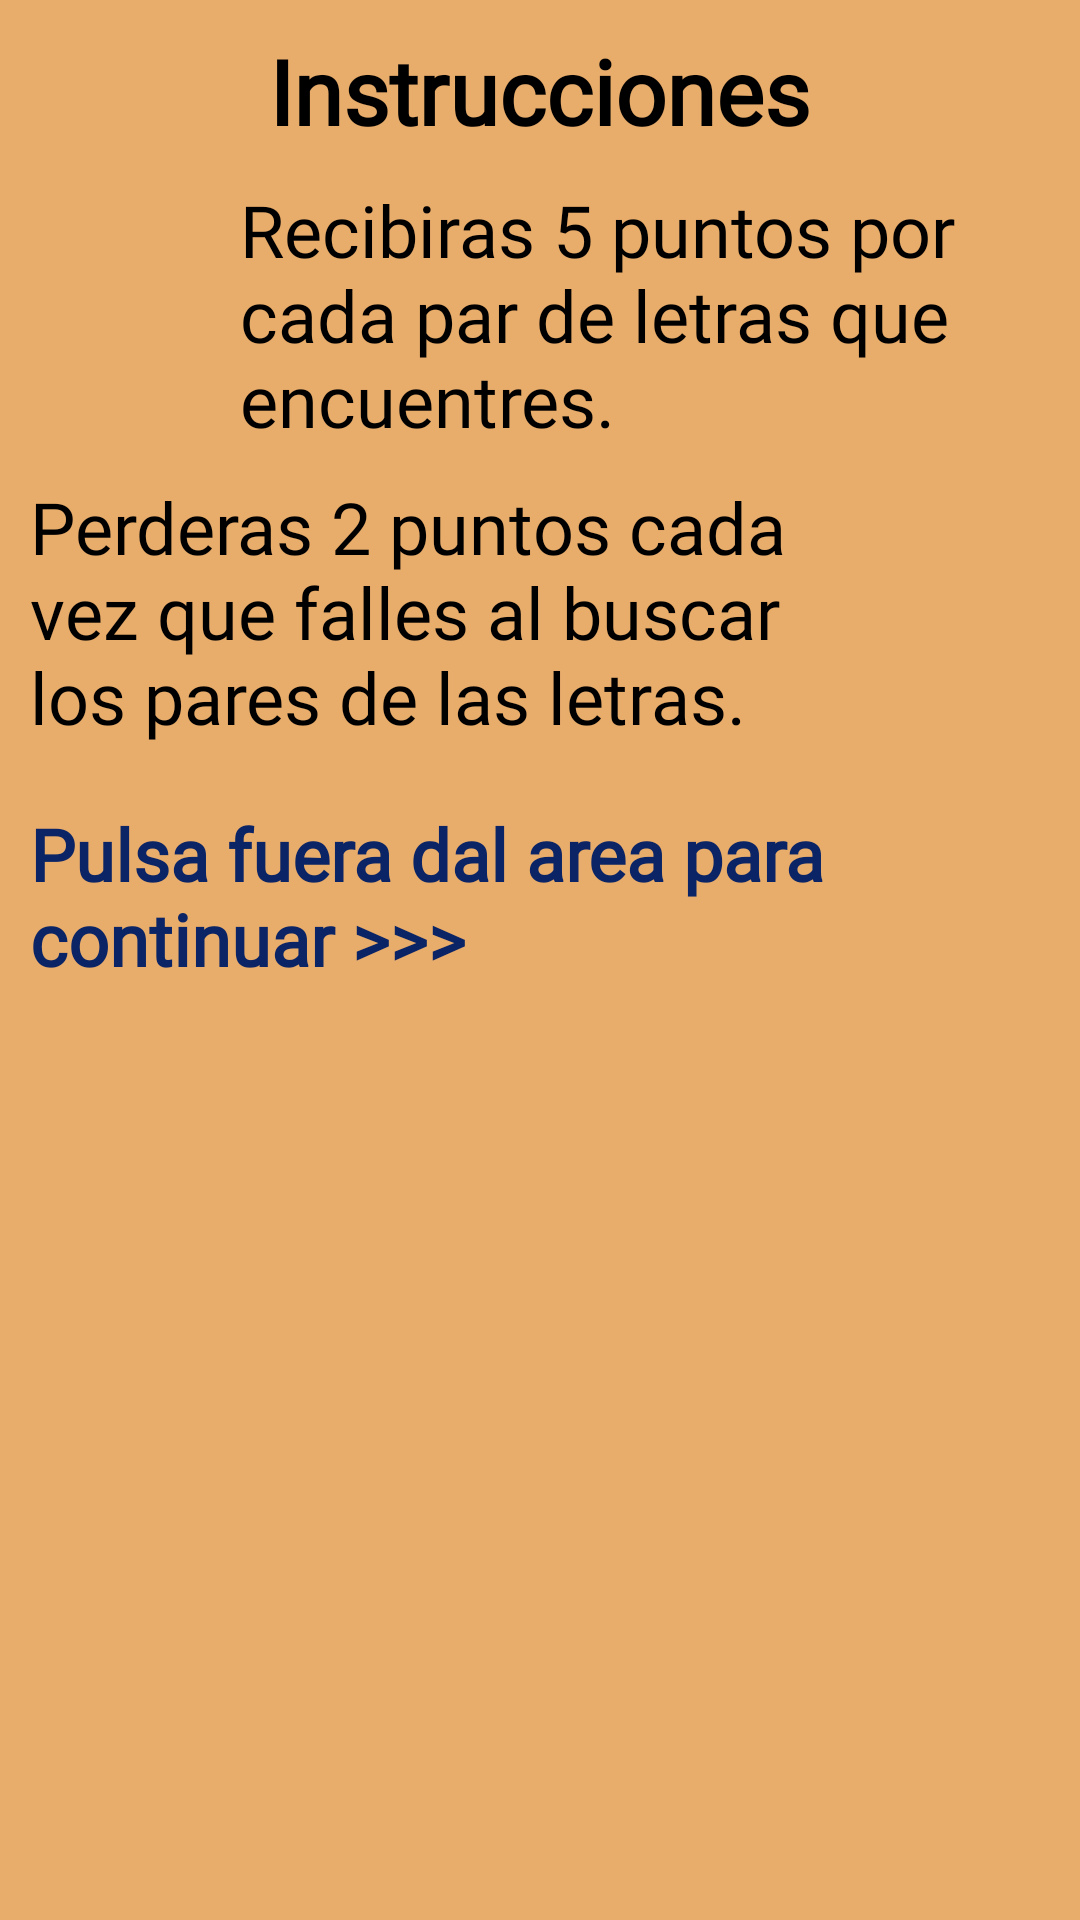

Layout XML and referenced resources for this Android screen:
<!-- AndroidManifest.xml: application theme AppTheme -->
<!-- res/layout/instrucciones.xml -->
<LinearLayout xmlns:android="http://schemas.android.com/apk/res/android"
    xmlns:app="http://schemas.android.com/apk/res-auto"
    xmlns:tools="http://schemas.android.com/tools"
    android:layout_width="380dp"
    android:layout_height="wrap_content"
    android:background="#E8AC6B">

    <LinearLayout
        android:layout_width="match_parent"
        android:layout_height="match_parent"
        android:orientation="vertical"
        android:padding="10dp"
        tools:ignore="MissingConstraints,RtlSymmetry">

        <TextView
            android:layout_width="wrap_content"
            android:layout_height="wrap_content"
            android:layout_gravity="center"
            android:text="Instrucciones"
            android:fontFamily="@font/gentium_book_basic_bold"
            android:textColor="#000"
            android:textStyle="bold"
            android:textSize="30dp" />





        <LinearLayout
            android:layout_width="match_parent"
            android:layout_height="wrap_content"
            android:paddingTop="10dp"
            android:orientation="horizontal">

            <ImageView
                android:layout_width="60dp"
                android:layout_height="60dp"
                android:background="@drawable/pts5" />

            <Space
                android:layout_width="10sp"
                android:layout_height="12sp" />

            <TextView
                android:layout_width="wrap_content"
                android:layout_height="wrap_content"
                android:textSize="24dp"
                android:fontFamily="@font/gentium_book_basic"
                android:text="Recibiras 5 puntos por cada par de letras que encuentres."
                android:textColor="#000" />

        </LinearLayout>

        <LinearLayout
            android:layout_width="match_parent"
            android:layout_height="wrap_content"
            android:paddingTop="10dp"
            android:orientation="horizontal">

            <TextView
                android:layout_width="280dp"
                android:layout_height="wrap_content"
                android:textSize="24dp"
                android:fontFamily="@font/gentium_book_basic"

                android:text="Perderas 2 puntos cada vez que falles al buscar los pares de las letras."
                android:textColor="#000" />

            <Space
                android:layout_width="10sp"
                android:layout_height="12sp" />

            <ImageView
                android:layout_width="60dp"
                android:layout_height="60dp"
                android:background="@drawable/pts2" />
        </LinearLayout>

        <LinearLayout
            android:layout_width="match_parent"
            android:layout_height="match_parent"
            android:orientation="vertical"
            android:paddingTop="20dp">

            <TextView
                android:layout_width="match_parent"
                android:layout_height="wrap_content"
                android:textColor="#0A2465"
                android:textStyle="bold"
                android:fontFamily="@font/gentium_book_basic"

                android:text="Pulsa fuera dal area para continuar >>>"
                android:textSize="24dp" />
        </LinearLayout>
    </LinearLayout>
</LinearLayout>
<!-- resources referenced by this layout -->
<resources>
  <style name="AppTheme" parent="Theme.AppCompat.Light.NoActionBar">
          <item name="colorPrimary">@color/colorPrimary</item>
          <item name="colorPrimaryDark">@color/colorPrimaryDark</item>
          <item name="colorAccent">@color/colorAccent</item>
          <item name="android:forceDarkAllowed" tools:ignore="NewApi">false</item>
          <item name="android:windowTranslucentStatus" tools:ignore="NewApi">true</item>
          <item name="android:navigationBarColor" tools:ignore="NewApi">@color/navegaa</item>
      </style>
  <color name="colorPrimary">#B7AC6AE0</color>
  <color name="colorPrimaryDark">#7E3700B3</color>
  <color name="colorAccent">#6C0404</color>
  <color name="navegaa">#AB5C457D</color>
</resources>
